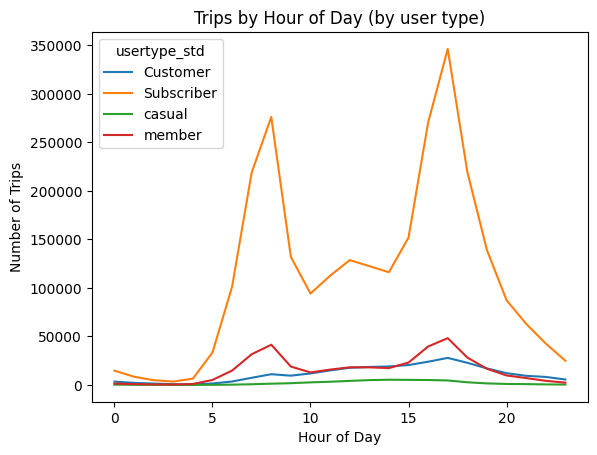

Values plotted in this chart, from the file beside it:
hour, usertype_std, trip_count
0, Customer, 3443
0, Subscriber, 14772
0, casual, 312
0, member, 1416
1, Customer, 2154
1, Subscriber, 8517
1, casual, 224
1, member, 842
2, Customer, 1435
2, Subscriber, 4919
2, casual, 137
2, member, 515
3, Customer, 832
3, Subscriber, 3501
3, casual, 101
3, member, 378
4, Customer, 622
4, Subscriber, 6560
4, casual, 58
4, member, 1028
5, Customer, 1519
5, Subscriber, 33457
5, casual, 136
5, member, 5165
6, Customer, 3575
6, Subscriber, 101256
6, casual, 341
6, member, 14827
7, Customer, 7417
7, Subscriber, 218850
7, casual, 757
7, member, 31690
8, Customer, 11082
8, Subscriber, 276228
8, casual, 1338
8, member, 41448
9, Customer, 9596
9, Subscriber, 131909
9, casual, 1829
9, member, 18971
10, Customer, 11897
10, Subscriber, 94179
10, casual, 2697
10, member, 12933
11, Customer, 15002
11, Subscriber, 112580
11, casual, 3322
11, member, 15846
12, Customer, 17713
12, Subscriber, 128693
12, casual, 4227
12, member, 18215
13, Customer, 18591
13, Subscriber, 122473
13, casual, 5002
13, member, 18156
14, Customer, 19083
14, Subscriber, 116210
14, casual, 5394
14, member, 17381
... 36 more rows
